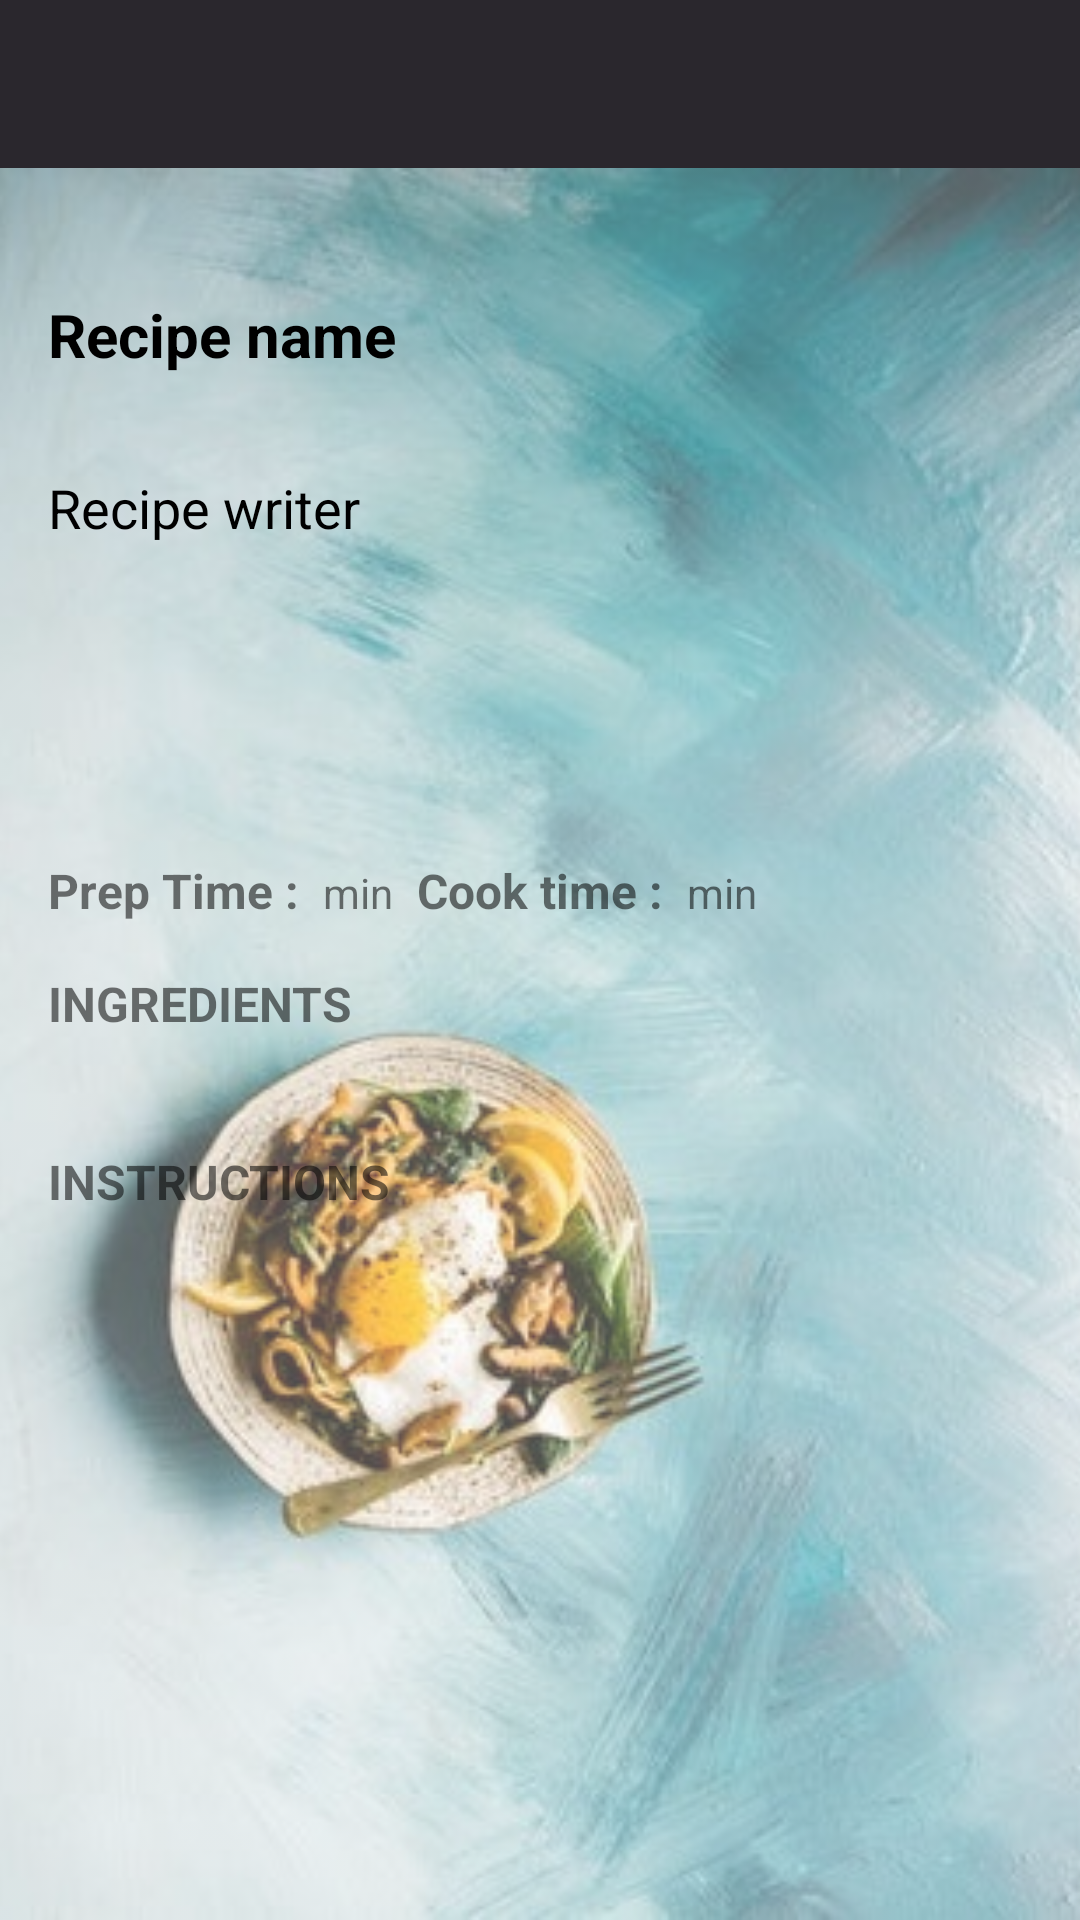

Reconstruct the res/layout file that produces this screen, plus the resources it refers to.
<!-- AndroidManifest.xml: application theme AppTheme -->
<!-- res/layout/activity_view_recipe.xml -->
<?xml version="1.0" encoding="utf-8"?>
<android.support.constraint.ConstraintLayout xmlns:android="http://schemas.android.com/apk/res/android"
    xmlns:app="http://schemas.android.com/apk/res-auto"
    xmlns:tools="http://schemas.android.com/tools"
    android:layout_width="match_parent"
    android:layout_height="match_parent"
    tools:context=".ViewRecipeActivity">




    <include
        android:id="@+id/view_recipe_page_toolbar"
        layout="@layout/app_tool_bar"
        >
    </include>


    <ImageView
        android:id="@+id/addRecipeImage"
        android:layout_width="match_parent"
        android:layout_height="0dp"
        android:alpha="0.7"
        android:scaleType="centerCrop"
        android:src="@drawable/viewrecipe"
        app:layout_constraintBottom_toBottomOf="parent"
        app:layout_constraintTop_toBottomOf="@+id/view_recipe_page_toolbar" />

    <ScrollView
        android:layout_width="match_parent"
        android:layout_height="0dp"
        android:layout_marginTop="8dp"
        android:layout_marginBottom="8dp"
        app:layout_constraintBottom_toBottomOf="parent"
        app:layout_constraintEnd_toEndOf="parent"
        app:layout_constraintStart_toStartOf="parent"
        app:layout_constraintTop_toBottomOf="@id/view_recipe_page_toolbar">


        <android.support.constraint.ConstraintLayout
            android:layout_width="match_parent"
            android:layout_height="wrap_content"
            android:padding="16dp">


            <TextView
                android:id="@+id/viewRicepeName"
                android:layout_width="150dp"
                android:layout_height="wrap_content"
                android:layout_marginTop="18dp"
                android:text="@string/ricepe_name"
                android:textColor="@android:color/black"
                android:textSize="20sp"
                android:textStyle="bold"
                app:layout_constraintStart_toStartOf="parent"
                app:layout_constraintTop_toTopOf="parent" />

            <ImageView
                android:id="@+id/viewRecipeImage"
                android:layout_width="160dp"
                android:layout_height="190dp"
                app:layout_constraintEnd_toEndOf="parent" />

            <TextView
                android:id="@+id/ricepeUser"
                android:layout_width="150dp"
                android:layout_height="wrap_content"
                android:layout_marginTop="32dp"
                android:text="@string/recipe_writer"
                android:textColor="@android:color/black"
                android:textSize="18sp"
                app:layout_constraintStart_toStartOf="parent"
                app:layout_constraintTop_toBottomOf="@+id/viewRicepeName" />

            <LinearLayout
                android:id="@+id/linearLayout3"
                android:layout_width="match_parent"
                android:layout_height="wrap_content"
                android:layout_marginTop="16dp"
                android:orientation="horizontal"
                app:layout_constraintEnd_toEndOf="parent"
                app:layout_constraintStart_toStartOf="parent"
                app:layout_constraintTop_toBottomOf="@+id/viewRecipeImage">

                <TextView
                    android:layout_width="wrap_content"
                    android:layout_height="wrap_content"
                    android:text="@string/prep_time"
                    android:textSize="16sp"
                    android:textStyle="bold" />

                <TextView
                    android:id="@+id/viewPrepTime"
                    android:layout_width="wrap_content"
                    android:layout_height="wrap_content"
                    android:layout_marginEnd="4dp"
                    android:layout_marginRight="4dp"
                    android:layout_marginStart="4dp"
                    android:layout_marginLeft="4dp"
                    android:textColor="@android:color/black"
                    android:textSize="16sp"
                    android:textStyle="bold" />

                <TextView
                    android:id="@+id/textView"
                    android:layout_width="wrap_content"
                    android:layout_height="wrap_content"
                    android:layout_marginRight="8dp"
                    android:text="@string/min" />


                <TextView
                    android:layout_width="wrap_content"
                    android:layout_height="wrap_content"
                    android:text="@string/cook_time"
                    android:textSize="16sp"
                    android:textStyle="bold" />

                <TextView
                    android:id="@+id/viewCookTime"
                    android:layout_width="wrap_content"
                    android:layout_height="wrap_content"
                    android:layout_marginEnd="4dp"
                    android:layout_marginRight="4dp"
                    android:layout_marginStart="4dp"
                    android:layout_marginLeft="4dp"
                    android:textColor="@android:color/black"
                    android:textSize="16sp"
                    android:textStyle="bold" />

                <TextView
                    android:id="@+id/textView11"
                    android:layout_width="wrap_content"
                    android:layout_height="wrap_content"
                    android:text="@string/min" />


            </LinearLayout>


            <TextView
                android:id="@+id/textView5"
                android:layout_width="wrap_content"
                android:layout_height="wrap_content"
                android:layout_marginTop="16dp"
                android:text="@string/ingredients"
                android:textSize="16sp"
                android:textStyle="bold"
                app:layout_constraintStart_toStartOf="parent"
                app:layout_constraintTop_toBottomOf="@+id/linearLayout3" />

            <TextView
                android:id="@+id/viewIngredients"
                android:layout_width="match_parent"
                android:layout_height="wrap_content"
                android:layout_marginTop="8dp"
                android:textColor="@android:color/black"
                android:textSize="16sp"
                android:textStyle="bold"
                app:layout_constraintStart_toStartOf="parent"
                app:layout_constraintTop_toBottomOf="@+id/textView5" />

            <TextView
                android:id="@+id/textView6"
                android:layout_width="wrap_content"
                android:layout_height="wrap_content"
                android:layout_marginTop="8dp"
                android:text="@string/instructions"
                android:textSize="16sp"
                android:textStyle="bold"
                app:layout_constraintStart_toStartOf="parent"
                app:layout_constraintTop_toBottomOf="@+id/viewIngredients" />

            <TextView
                android:id="@+id/viewInstructions"
                android:layout_width="match_parent"
                android:layout_height="wrap_content"
                android:layout_marginTop="8dp"
                android:layout_marginBottom="16dp"
                android:text=""
                android:textColor="@android:color/black"
                android:textSize="16sp"
                android:textStyle="bold"
                app:layout_constraintEnd_toEndOf="parent"
                app:layout_constraintStart_toStartOf="parent"
                app:layout_constraintTop_toBottomOf="@+id/textView6" />

        </android.support.constraint.ConstraintLayout>


    </ScrollView>


</android.support.constraint.ConstraintLayout>
<!-- res/layout/app_tool_bar.xml (included above) -->
<?xml version="1.0" encoding="utf-8"?>
<android.support.v7.widget.Toolbar
    xmlns:android="http://schemas.android.com/apk/res/android"
    android:layout_width="match_parent"
    android:layout_height="wrap_content"
    android:background="#2a272d"
    android:id="@+id/main_app_bar"
    android:theme="@style/ThemeOverlay.AppCompat.Dark.ActionBar">




</android.support.v7.widget.Toolbar>
<!-- resources referenced by this layout -->
<resources>
  <!-- drawable viewrecipe: jpg bitmap (drawable, 56717 bytes) -->
  <string name="cook_time">Cook time :</string>
  <string name="ingredients">INGREDIENTS</string>
  <string name="instructions">INSTRUCTIONS</string>
  <string name="min">min</string>
  <string name="prep_time">Prep Time :</string>
  <string name="recipe_writer">Recipe writer</string>
  <string name="ricepe_name">Recipe name</string>
  <style name="AppTheme" parent="Theme.AppCompat.Light.NoActionBar">
          
          <item name="colorPrimary">@color/colorPrimary</item>
          <item name="colorPrimaryDark">@color/colorPrimaryDark</item>
          <item name="colorAccent">@color/colorAccent</item>
      </style>
  <color name="colorPrimary">@android:color/white</color>
  <color name="colorPrimaryDark">#2a272d</color>
  <color name="colorAccent">#D81B60</color>
</resources>
